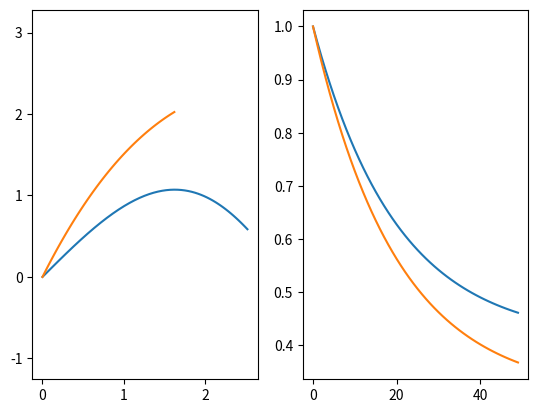

Generate this figure with matplotlib:
'''
Implements motion models for the robot.

Motion models define how a robot's state transitions with some known input.
They do not store state information for the robot.
Outside classes should implement state storage. 
For example, an Environment class should store the state of a robot moving in it.
An Agent class should store the (estimated) state of the robot as it moves, but 
might also stored a vectorized set of possible states, depending on the estimation method.

An abstract MotionModel class defines the basic interface and attributes of a motion model.
'''

from abc import ABC, abstractmethod
import numpy as np

class MotionModel(ABC):
    '''
    Defines MotionModel interface
    '''

    __slots__ = ("_tau", "_parameters", "_state_dim", "_input_dim")

    def __init__(self, sampling_period=1, parameters_dict=None) -> None:
        self._parameters = {}
        self._tau = sampling_period
        self._state_dim = 0
        self._input_dim = 0
        if parameters_dict is not None:
            self._parameters.update(parameters_dict)

    @property
    def sampling_period(self):
        return self._tau

    @property
    def parameters(self):
        return self._parameters

    @property
    def state_dim(self):
        return self._state_dim

    @property
    def input_dim(self):
        return self._input_dim

    @property
    def input_names(self) -> tuple:
        # return the input signl names
        # use them when constructing the input dict
        # or to determine ordering
        return None

    def create_input_dict(self, *inputs) -> dict:
        pass

    @abstractmethod
    def step(self, state: np.ndarray, input_dict: dict) -> None:
        pass

    def set_position(self, state: np.ndarray, pos: np.ndarray) -> None:
        return None

    def state_2_position(self, state: np.ndarray) -> np.ndarray:
        return None

    def set_heading(self, state: np.ndarray, heading: float) -> None:
        return None

    def state_2_heading(self, state: np.ndarray) -> np.ndarray:
        return None

    def set_pose(self, state: np.ndarray, pose: np.ndarray) -> None:
        return None

    def state_2_pose(self, state: np.ndarray) -> np.ndarray:
        return None

    def set_wheel_velocity(self, state: np.ndarray, velocity: np.ndarray) -> None:
        return None

    def state_2_wheel_velocity(self, state: np.ndarray) -> np.ndarray:
        return None
    
    def set_yaw_rate(self, state: np.ndarray, w: float) -> None:
        return None

    def state_2_yaw_rate(self, state: np.ndarray) -> np.ndarray:
        return None

    def set_velocity(self, state: np.ndarray, v: float) -> None:
        return None

    def state_2_velocity(self, state: np.ndarray) -> np.ndarray:
        return None


class DifferentialDriveVelocityInput(MotionModel):
    '''
    State is defined as [x,y,theta]:
        x: x coordinate
        y: y coordinate
        theta: heading

    Input is defined as [v,w]:
        v: speed in the direction of heading
        w: yaw rate (rate of change of heading)

    Use create_velocities_dict(v,w) for input formatting.
    '''

    __slots__ = ()

    def __init__(self, sampling_period=1, parameters_dict=None) -> None:
        params = {
            "wheel radius": 0.5,
            "axel length": 1,
        }
        if parameters_dict is not None:
            params.update(parameters_dict)
        super().__init__(sampling_period, params)
        self._state_dim = 3
        self._input_dim = 2

    @property
    def input_names(self) -> tuple:
        return ("v", "w")

    def create_input_dict(self, *inputs) -> dict:
        # takes two, v and w
        return {name: inp for (name, inp) in zip(self.input_names, inputs)}

    def step(self, state: np.ndarray, input_dict: dict) -> np.ndarray:
        '''
        State is defined as [x,y,theta]

        Input is defined as [v,w]

        Supports vectorized operations for N states and inputs
        States [N,3]
        v [N,1]
        w [N,1]
        '''

        state = state.reshape((-1,self._state_dim))
        N = state.shape[0]

        v = input_dict["v"]
        w = input_dict["w"]

        new_state = state + self._tau * np.vstack((v * np.cos(state[:,2]),
                                                   v * np.sin(state[:,2]),
                                                   w)).T
        if N > 1:
            return new_state
        else:
            return np.squeeze(new_state, axis=0)

    def set_position(self, state: np.ndarray, pos: np.ndarray) -> None:
        if len(state.shape) > 1:
            state[:,0:2] = pos
        else:
            state[0:2] = pos

    def state_2_position(self, state: np.ndarray) -> np.ndarray:
        state = state.reshape((-1,self._state_dim))
        N = state.shape[0]
        if N > 1:
            return state[:,0:2]
        else:
            return state[0,0:2]

    def set_heading(self, state: np.ndarray, heading: float) -> None:
        if len(state.shape) > 1:
            state[:,2] = heading
        else:
            state[2] = heading

    def state_2_heading(self, state: np.ndarray) -> np.ndarray:
        state = state.reshape((-1,self._state_dim))
        N = state.shape[0]
        if N > 1:
            return state[:,2]
        else:
            return state[0,2]

    def set_pose(self, state: np.ndarray, pose: np.ndarray) -> None:
        if len(state.shape) > 1:
            state[:,0:3] = pose
        else:
            state[0:3] = pose

    def state_2_pose(self, state: np.ndarray) -> np.ndarray:
        state = state.reshape((-1,self._state_dim))
        N = state.shape[0]
        if N > 1:
            return state[:,0:3]
        else:
            return state[0,0:3]


class DifferentialDriveTorqueToVelocity(MotionModel):
    '''
    State is defined as [v,w]:
        v: linear velocity
        w: angular velocity (yaw rate)

    Input is defined as [T_R,T_L]:
        T_R: torque on right wheel
        T_L: torque on left wheel

    Use create_torque_dict(T_R,T_L) for input formatting.

    Parameters are:
        wheel radius
        robot mass: includes body and both wheels
        wheel friction: [0,1): controls how much the wheel velocity decays due to friction
        axel length
    '''

    __slots__ = ()

    def __init__(self, sampling_period=1, parameters_dict=None) -> None:
        params = {
            "robot mass": 20,
            "wheel friction": 0.5,
            "wheel radius": 0.5,
            "axel length": 1,
        }
        if parameters_dict is not None:
            params.update(parameters_dict)
        super().__init__(sampling_period, params)
        if "inertia" not in self._parameters:
            self._parameters["inertia"] = self._parameters["robot mass"] / 2 * self._parameters["wheel radius"]**2
        self._state_dim = 2
        self._input_dim = 2

    @property
    def input_names(self) -> tuple:
        return ("T_R", "T_L")

    def create_input_dict(self, *inputs) -> dict:
        # takes two, T_R, T_L
        return {name: inp for (name, inp) in zip(self.input_names, inputs)}

    def step(self, state: np.ndarray, input_dict: dict) -> np.ndarray:
        state = state.reshape((-1,self._state_dim))
        N = state.shape[0]

        v_dot = (input_dict["T_R"] + input_dict["T_L"]) * self._parameters["wheel radius"] / 2 / self._parameters["inertia"]
        w_dot = (input_dict["T_R"] - input_dict["T_L"]) * self._parameters["wheel radius"] / self._parameters["inertia"] / self._parameters["axel length"]
        
        phi_decay = np.exp(-self._parameters["wheel friction"] * self.sampling_period)
        phis_decay = np.array([phi_decay,phi_decay]).reshape((-1,self._state_dim))

        new_phis = phis_decay * state + self._tau * np.vstack((v_dot,
                                                               w_dot)).T

        if N > 1:
            return new_phis
        else:
            return np.squeeze(new_phis, axis=0)

    def state_2_wheel_velocity(self, state: np.ndarray) -> np.ndarray:
        state = state.reshape((-1,self._state_dim))
        N = state.shape[0]
        if N > 1:
            phi_R = (state[:,0] / (self._parameters["wheel radius"] / 2) + state[:,1] / (self._parameters["wheel radius"] / self._parameters["axel length"])) / 2
            phi_L = (state[:,0] / (self._parameters["wheel radius"] / 2) - state[:,1] / (self._parameters["wheel radius"] / self._parameters["axel length"])) / 2
            return np.vstack((phi_R, phi_L))
        else:
            phi_R = (state[0,0] / (self._parameters["wheel radius"] / 2) + state[0,1] / (self._parameters["wheel radius"] / self._parameters["axel length"])) / 2
            phi_L = (state[0,0] / (self._parameters["wheel radius"] / 2) - state[0,1] / (self._parameters["wheel radius"] / self._parameters["axel length"])) / 2
            return np.array([phi_R, phi_L])
    
    def set_velocity(self, state: np.ndarray, v: float) -> None:
        if len(state.shape) > 1:
            state[:,0] = v
        else:
            state[0,0] = v

    def state_2_velocity(self, state: np.ndarray) -> np.ndarray:
        state = state.reshape((-1,self._state_dim))
        N = state.shape[0]
        if N > 1:
            return state[:,0]
        else:
            return state[0,0]

    def set_yaw_rate(self, state: np.ndarray, w: float) -> None:
        if len(state.shape) > 1:
            state[:,1] = w
        else:
            state[0,1] = w

    def state_2_yaw_rate(self, state: np.ndarray) -> np.ndarray:
        state = state.reshape((-1,self._state_dim))
        N = state.shape[0]
        if N > 1:
            return state[:,1]
        else:
            return state[0,1]


class DifferentialDriveTorqueToWheelVelocity(MotionModel):
    '''
    State is defined as [phi_R,phi_L]:
        phi_R: angular velocity of right wheel
        phi_L: angular velocity of left wheel

    Input is defined as [T_R,T_L]:
        T_R: torque on right wheel
        T_L: torque on left wheel

    Use create_torque_dict(T_R,T_L) for input formatting.

    Parameters are:
        wheel radius
        robot mass: includes body and both wheels
        wheel friction: [0,1): controls how much the wheel velocity decays due to friction
        axel length
    '''

    __slots__ = ()

    def __init__(self, sampling_period=1, parameters_dict=None) -> None:
        params = {
            "robot mass": 20,
            "wheel friction": 0.5,
            "wheel radius": 0.5,
            "axel length": 1,
        }
        if parameters_dict is not None:
            params.update(parameters_dict)
        super().__init__(sampling_period, params)
        if "inertia" not in self._parameters:
            self._parameters["inertia"] = self._parameters["robot mass"] / 2 * self._parameters["wheel radius"]**2
        self._state_dim = 2
        self._input_dim = 2

    @property
    def input_names(self) -> tuple:
        return ("T_R", "T_L")

    def create_input_dict(self, *inputs) -> dict:
        # takes two, T_R, T_l
        return {name: inp for (name, inp) in zip(self.input_names, inputs)}

    def step(self, state: np.ndarray, input_dict: dict) -> np.ndarray:
        state = state.reshape((-1,self._state_dim))
        N = state.shape[0]
        
        a_R = input_dict["T_R"] / self._parameters["inertia"]
        a_L = input_dict["T_L"] / self._parameters["inertia"]
        
        phi_decay = np.exp(-self._parameters["wheel friction"] * self.sampling_period)
        phis_decay = np.array([phi_decay,phi_decay]).reshape((-1,self._state_dim))

        new_phis = phis_decay * state + self._tau * np.vstack((a_R,
                                                               a_L)).T

        if N > 1:
            return new_phis
        else:
            return np.squeeze(new_phis, axis=0)

    def set_wheel_velocity(self, state: np.ndarray, velocity: np.ndarray) -> None:
        if len(state.shape) > 1:
            state[:,0:2] = velocity
        else:
            state[0:2] = velocity

    def state_2_wheel_velocity(self, state: np.ndarray) -> np.ndarray:
        state = state.reshape((-1,self._state_dim))
        N = state.shape[0]
        if N > 1:
            return state[:,0:2]
        else:
            return state[0,0:2]
    
    def state_2_yaw_rate(self, state: np.ndarray) -> np.ndarray:
        state = state.reshape((-1,self._state_dim))
        N = state.shape[0]
        if N > 1:
            return (state[:,0] - state[:,1]) * self._parameters["wheel radius"] / self._parameters["axel length"]
        else:
            return (state[0,0] - state[0,2]) * self._parameters["wheel radius"] / self._parameters["axel length"]

    def state_2_velocity(self, state: np.ndarray) -> np.ndarray:
        state = state.reshape((-1,self._state_dim))
        N = state.shape[0]
        if N > 1:
            return (state[:,0] + state[:,1]) * self._parameters["wheel radius"] / 2
        else:
            return (state[0,0] + state[0,1]) * self._parameters["wheel radius"] / 2


class DifferentialDriveTorqueInput(MotionModel):
    '''
    State is defined as [x,y,theta,v,w]:
        x: x coordinate
        y: y coordinate
        theta: heading
        v: linear velocity
        w: angular velocity

    Input is defined as [T_R,T_L]:
        T_R: torque on right wheel
        T_L: torque on left wheel

    Use create_torque_dict(T_R,T_L) for input formatting.

    Parameters are:
        wheel radius
        robot mass: includes body and both wheels
        axel length
        wheel friction: [0,1): controls how much the wheel velocity decays due to friction
    '''

    __slots__ = ("_velocity_input_submodel", "_torque_to_velocity_submodel")

    def __init__(self, sampling_period=1, parameters_dict=None) -> None:
        params = {
            "robot mass": 20,
            "wheel friction": 0.5,
            "wheel radius": 0.5,
            "axel length": 1,
        }
        if parameters_dict is not None:
            params.update(parameters_dict)
        super().__init__(sampling_period, params)
        if "inertia" not in self._parameters:
            self._parameters["inertia"] = self._parameters["robot mass"] / 2 * self._parameters["wheel radius"]**2
        self._velocity_input_submodel = DifferentialDriveVelocityInput(sampling_period, self._parameters)
        self._torque_to_velocity_submodel = DifferentialDriveTorqueToVelocity(sampling_period, self._parameters)
        self._state_dim = 5
        self._input_dim = 2

    @property
    def velocity_input_submodel(self) -> DifferentialDriveVelocityInput:
        return self._velocity_input_submodel

    @property
    def torque_to_velocity_submodel(self) -> DifferentialDriveTorqueToVelocity:
        return self._torque_to_velocity_submodel

    @property
    def input_names(self) -> tuple:
        return self._torque_to_velocity_submodel.input_names
        
    def create_input_dict(self, *inputs) -> dict:
        return self._torque_to_velocity_submodel.create_input_dict(*inputs)

    def step(self, state: np.ndarray, input_dict: dict) -> np.ndarray:
        '''
        State is defined as [x,y,theta,v,w]
        Input is defined as [T_R,T_L]

        Supports vectorized operations for N states and inputs
        States [N,5]
        Inputs [N,2]
        '''

        state = state.reshape((-1,self._state_dim))
        N = state.shape[0]

        # v = (state[:,3] + state[:,4]) * self._parameters["wheel radius"] / 2
        # w = (state[:,3] - state[:,4]) * self._parameters["wheel radius"] / self._parameters["axel length"]

        vel_inputs = [state[:,3], state[:,4]]
        v_w = {name: inp for (name, inp) in zip(self._velocity_input_submodel.input_names, vel_inputs)}

        new_pos_head = self._velocity_input_submodel.step(state[:,0:3], v_w)
        new_pos_head = new_pos_head.reshape((-1,self._velocity_input_submodel.state_dim))

        new_phis = self._torque_to_velocity_submodel.step(state[:,3:5], input_dict)

        # new_phis = self.torque_to_phi_step(state[:,3:5], input_dict)
        new_phis = new_phis.reshape((-1, self._torque_to_velocity_submodel.state_dim))

        new_state = np.hstack((new_pos_head, new_phis))

        if N > 1:
            return new_state
        else:
            return np.squeeze(new_state, axis=0)

    def set_position(self, state: np.ndarray, pos: np.ndarray) -> None:
        if len(state.shape) > 1:
            state[:,0:2] = pos
        else:
            state[0:2] = pos

    def state_2_position(self, state: np.ndarray) -> np.ndarray:
        state = state.reshape((-1,self._state_dim))
        N = state.shape[0]
        if N > 1:
            return state[:,0:2]
        else:
            return state[0,0:2]

    def set_heading(self, state: np.ndarray, heading: float) -> None:
        if len(state.shape) > 1:
            state[:,2] = heading
        else:
            state[2] = heading

    def state_2_heading(self, state: np.ndarray) -> np.ndarray:
        state = state.reshape((-1,self._state_dim))
        N = state.shape[0]
        if N > 1:
            return state[:,2]
        else:
            return state[0,2]

    def set_pose(self, state: np.ndarray, pose: np.ndarray) -> None:
        if len(state.shape) > 1:
            state[:,0:3] = pose
        else:
            state[0:3] = pose

    def state_2_pose(self, state: np.ndarray) -> np.ndarray:
        state = state.reshape((-1,self._state_dim))
        N = state.shape[0]
        if N > 1:
            return state[:,0:3]
        else:
            return state[0,0:3]

    def state_2_wheel_velocity(self, state: np.ndarray) -> np.ndarray:
        state = state.reshape((-1,self._state_dim))
        N = state.shape[0]
        if N > 1:
            phi_R = (state[:,3] / (self._parameters["wheel radius"] / 2) + state[:,4] / (self._parameters["wheel radius"] / self._parameters["axel length"])) / 2
            phi_L = (state[:,3] / (self._parameters["wheel radius"] / 2) - state[:,4] / (self._parameters["wheel radius"] / self._parameters["axel length"])) / 2
            return np.vstack((phi_R, phi_L))
        else:
            phi_R = (state[0,3] / (self._parameters["wheel radius"] / 2) + state[0,4] / (self._parameters["wheel radius"] / self._parameters["axel length"])) / 2
            phi_L = (state[0,3] / (self._parameters["wheel radius"] / 2) - state[0,4] / (self._parameters["wheel radius"] / self._parameters["axel length"])) / 2
            return np.array([phi_R, phi_L])

    def set_velocity(self, state: np.ndarray, v: float) -> None:
        if len(state.shape) > 1:
            state[:,3] = v
        else:
            state[0,3] = v
    
    def state_2_velocity(self, state: np.ndarray) -> np.ndarray:
        state = state.reshape((-1,self._state_dim))
        N = state.shape[0]
        if N > 1:
            return state[:,3]
        else:
            return state[0,3]

    def set_yaw_rate(self, state: np.ndarray, w: float) -> None:
        if len(state.shape) > 1:
            state[:,4] = w
        else:
            state[0,4] = w
    
    def state_2_yaw_rate(self, state: np.ndarray) -> np.ndarray:
        state = state.reshape((-1,self._state_dim))
        N = state.shape[0]
        if N > 1:
            return state[:,4]
        else:
            return state[0,4]


class DifferentialDriveTorqueInputWheelvelocityState(MotionModel):
    '''
    State is defined as [x,y,theta,phi_R,phi_L]:
        x: x coordinate
        y: y coordinate
        theta: heading
        phi_R: angular velocity of right wheel
        phi_L: angular velocity of left wheel

    Input is defined as [T_R,T_L]:
        T_R: torque on right wheel
        T_L: torque on left wheel

    Use create_torque_dict(T_R,T_L) for input formatting.

    Parameters are:
        wheel radius
        robot mass: includes body and both wheels
        axel length
        wheel friction: [0,1): controls how much the wheel velocity decays due to friction
    '''

    __slots__ = ("_velocity_input_submodel", "_torque_to_velocity_submodel")

    def __init__(self, sampling_period=1, parameters_dict=None) -> None:
        params = {
            "robot mass": 20,
            "wheel friction": 0.5,
            "wheel radius": 0.5,
            "axel length": 1,
        }
        if parameters_dict is not None:
            params.update(parameters_dict)
        super().__init__(sampling_period, params)
        if "inertia" not in self._parameters:
            self._parameters["inertia"] = self._parameters["robot mass"] / 2 * self._parameters["wheel radius"]**2
        self._velocity_input_submodel = DifferentialDriveVelocityInput(sampling_period, self._parameters)
        self._torque_to_velocity_submodel = DifferentialDriveTorqueToWheelVelocity(sampling_period, self._parameters)
        self._state_dim = 5
        self._input_dim = 2

    @property
    def velocity_input_submodel(self) -> DifferentialDriveVelocityInput:
        return self._velocity_input_submodel

    @property
    def torque_to_velocity_submodel(self) -> DifferentialDriveTorqueToWheelVelocity:
        return self._torque_to_velocity_submodel

    @property
    def input_names(self) -> tuple:
        return self._torque_to_velocity_submodel.input_names
        
    def create_input_dict(self, *inputs) -> dict:
        return self._torque_to_velocity_submodel.create_input_dict(inputs)

    def step(self, state: np.ndarray, input_dict: dict) -> np.ndarray:
        '''
        State is defined as [x,y,theta,phi_R,phi_L]
        Input is defined as [T_R,T_L]

        Supports vectorized operations for N states and inputs
        States [N,5]
        Inputs [N,2]
        '''

        state = state.reshape((-1,self._state_dim))
        N = state.shape[0]

        v = (state[:,3] + state[:,4]) * self._parameters["wheel radius"] / 2
        w = (state[:,3] - state[:,4]) * self._parameters["wheel radius"] / self._parameters["axel length"]

        vel_inputs = [v,w]
        v_w = {name: inp for (name, inp) in zip(self._velocity_input_submodel.input_names, vel_inputs)}

        new_pos_head = self._velocity_input_submodel.step(state[:,0:3], v_w)
        new_pos_head = new_pos_head.reshape((-1,self._velocity_input_submodel.state_dim))

        new_phis = self._torque_to_velocity_submodel.step(state[:,3:5], input_dict)

        # new_phis = self.torque_to_phi_step(state[:,3:5], input_dict)
        new_phis = new_phis.reshape((-1, self._torque_to_velocity_submodel.state_dim))

        new_state = np.hstack((new_pos_head, new_phis))

        if N > 1:
            return new_state
        else:
            return np.squeeze(new_state, axis=0)

    def set_position(self, state: np.ndarray, pos: np.ndarray) -> None:
        if len(state.shape) > 1:
            state[:,0:2] = pos
        else:
            state[0:2] = pos

    def state_2_position(self, state: np.ndarray) -> np.ndarray:
        state = state.reshape((-1,self._state_dim))
        N = state.shape[0]
        if N > 1:
            return state[:,0:2]
        else:
            return state[0,0:2]

    def set_heading(self, state: np.ndarray, heading: float) -> None:
        if len(state.shape) > 1:
            state[:,2] = heading
        else:
            state[2] = heading

    def state_2_heading(self, state: np.ndarray) -> np.ndarray:
        state = state.reshape((-1,self._state_dim))
        N = state.shape[0]
        if N > 1:
            return state[:,2]
        else:
            return state[0,2]

    def set_pose(self, state: np.ndarray, pose: np.ndarray) -> None:
        if len(state.shape) > 1:
            state[:,0:3] = pose
        else:
            state[0:3] = pose

    def state_2_pose(self, state: np.ndarray) -> np.ndarray:
        state = state.reshape((-1,self._state_dim))
        N = state.shape[0]
        if N > 1:
            return state[:,0:3]
        else:
            return state[0,0:3]

    def state_2_wheel_velocity(self, state: np.ndarray) -> np.ndarray:
        state = state.reshape((-1,self._state_dim))
        N = state.shape[0]
        if N > 1:
            return state[:,3:5]
        else:
            return state[0,3:5]
    
    def state_2_yaw_rate(self, state: np.ndarray) -> np.ndarray:
        state = state.reshape((-1,self._state_dim))
        N = state.shape[0]
        if N > 1:
            return (state[:,3] - state[:,4]) * self._parameters["wheel radius"] / self._parameters["axel length"]
        else:
            return (state[0,3] - state[0,4]) * self._parameters["wheel radius"] / self._parameters["axel length"]

    def state_2_velocity(self, state: np.ndarray) -> np.ndarray:
        state = state.reshape((-1,self._state_dim))
        N = state.shape[0]
        if N > 1:
            return (state[:,3] + state[:,4]) * self._parameters["wheel radius"] / 2
        else:
            return (state[0,3] + state[0,4]) * self._parameters["wheel radius"] / 2
    
                                                        
if __name__ == "__main__":
    import matplotlib.pyplot as plt

    M = DifferentialDriveTorqueInput(sampling_period=0.1)
    curr_state = np.array([[0,0,0,1,0.5],
                           [0,0,0,1,1]])
    # curr_state = np.array([0,0,0,1,0.5])

    pos = []
    vel = []

    for i in range(50):
        pos.append(M.state_2_position(curr_state))
        vel.append(M.state_2_velocity(curr_state))
        curr_state = M.step(curr_state, input_dict={"T_R": np.array([1,1]), "T_L": np.array([1,0.5])})
        # curr_state = M.step(curr_state, input_torque=np.array([0.5,0.5]))

    pos = np.array(pos)
    vel = np.array(vel)

    plt.figure()
    plt.subplot(1,2,1)
    plt.plot(pos[:,0], pos[:,1])
    plt.axis("equal")
    plt.subplot(1,2,2)
    plt.plot(vel)
    plt.show()
